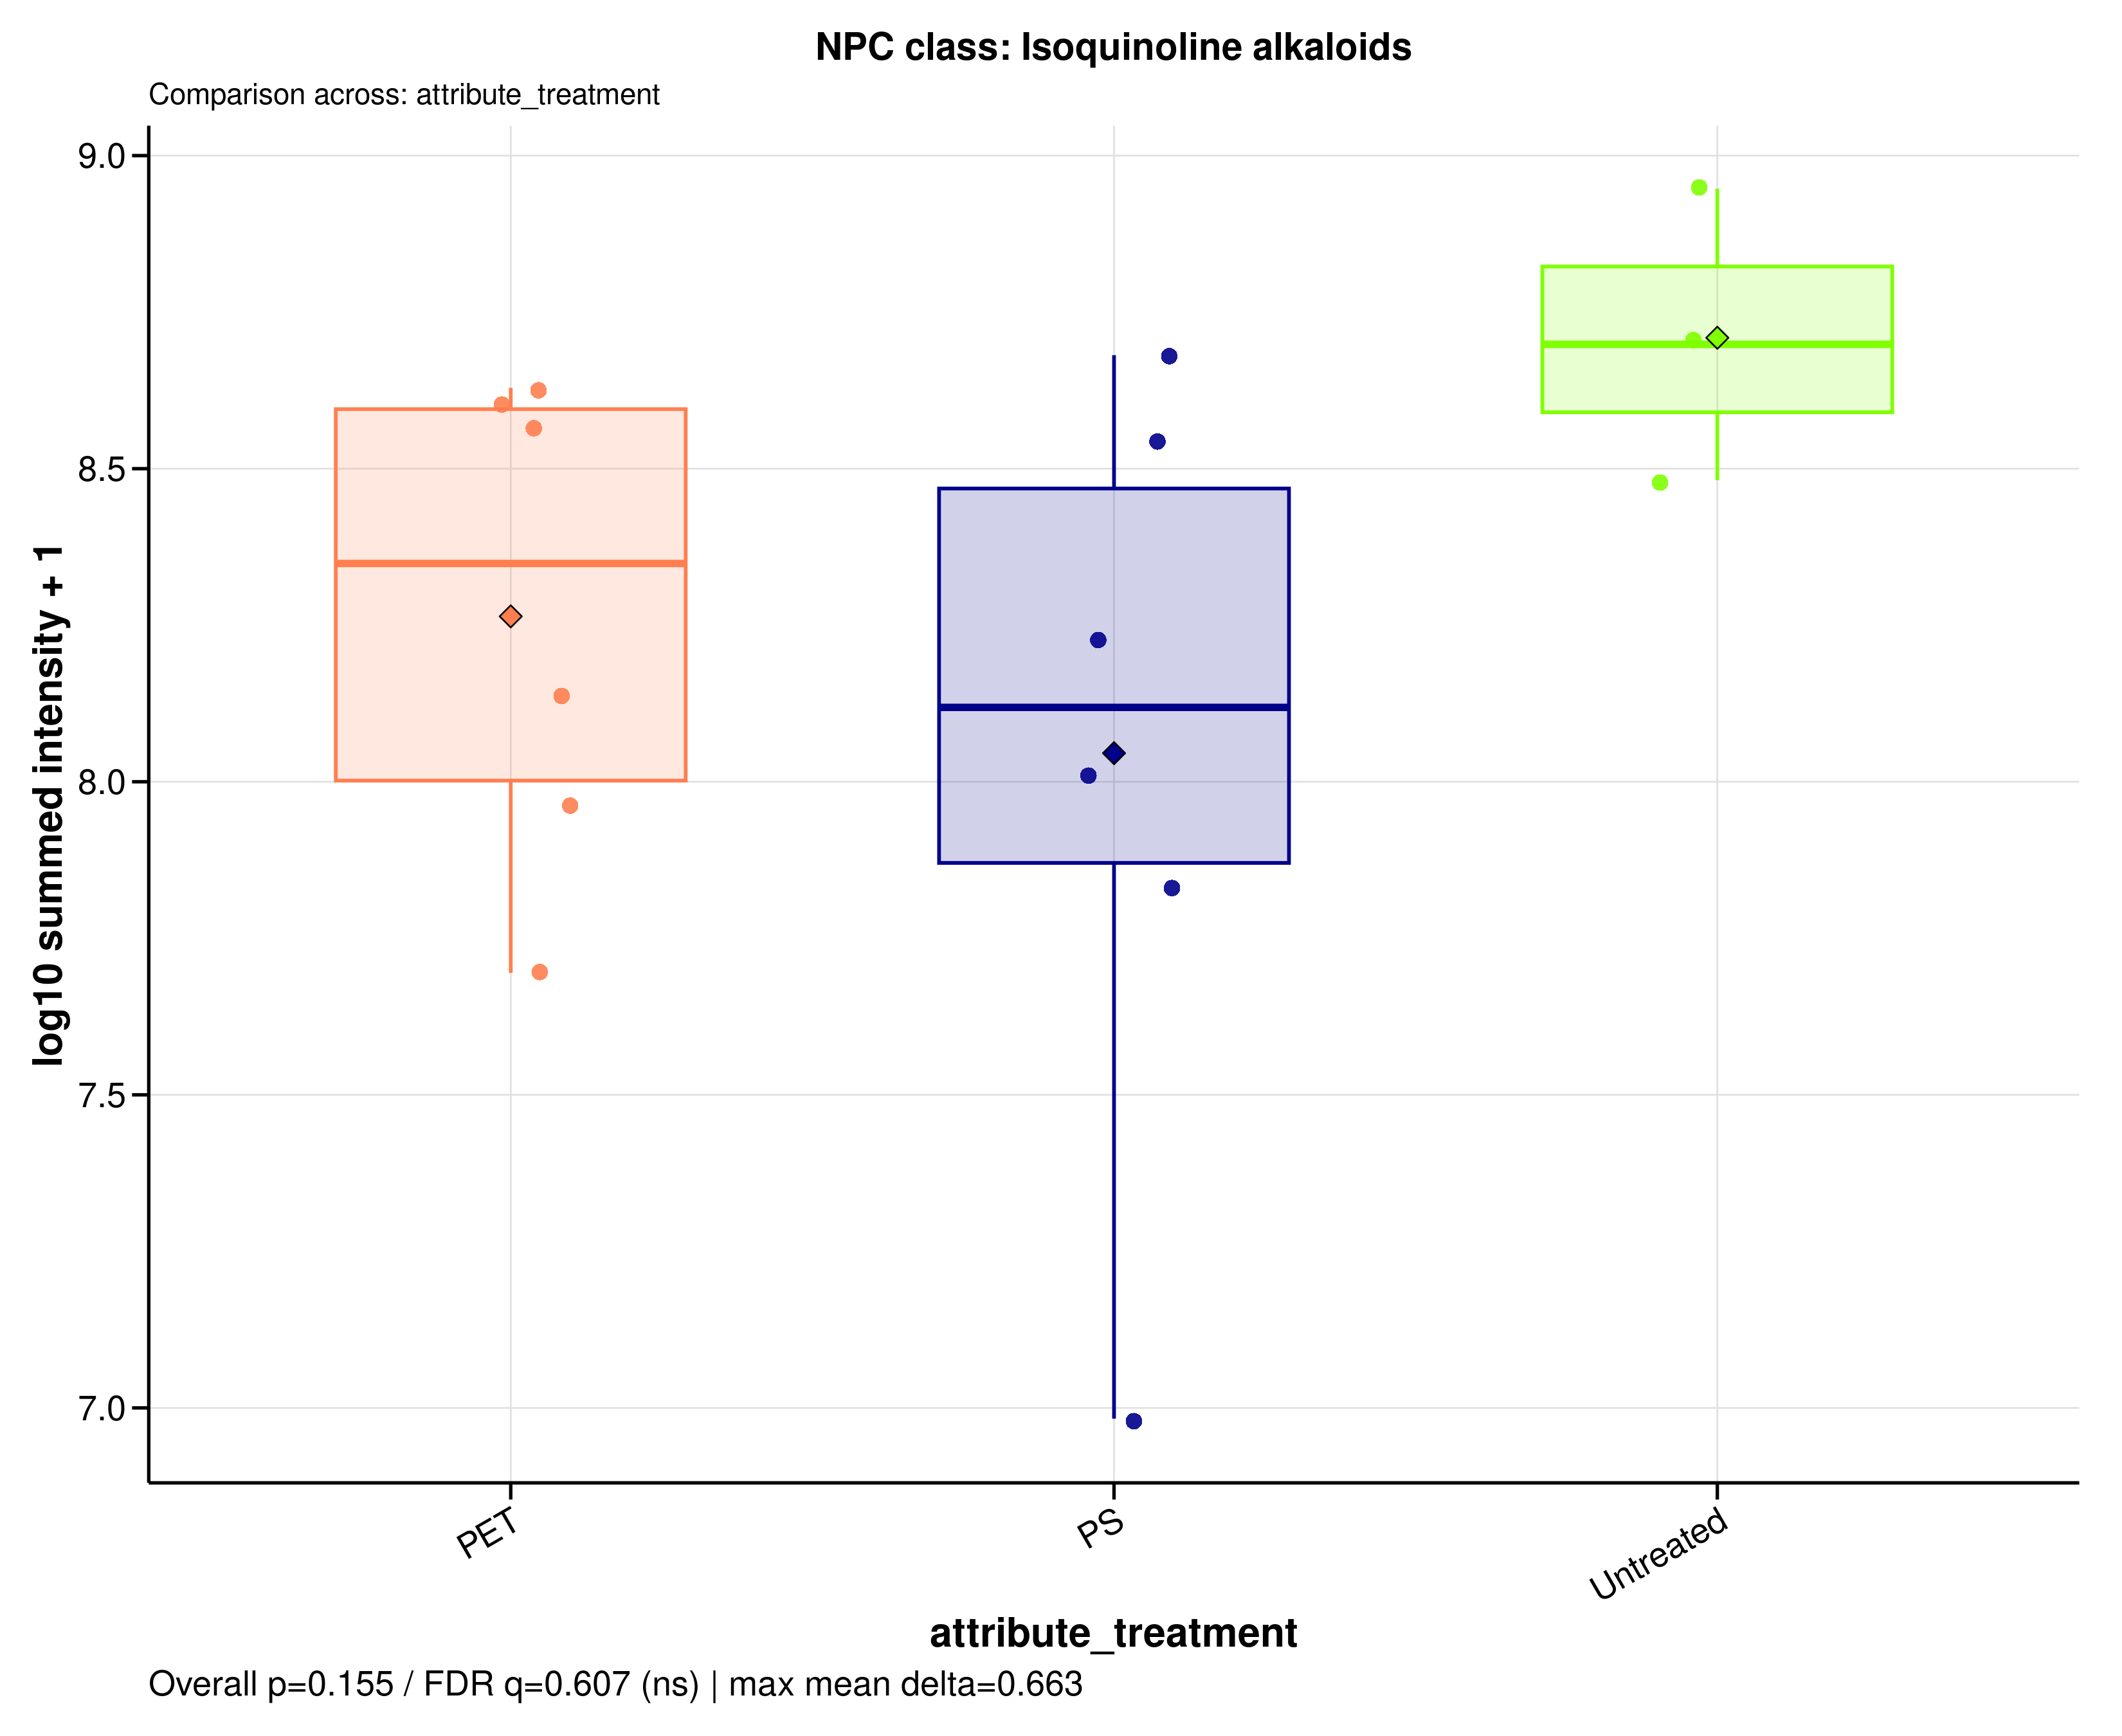

The table this chart was drawn from, first rows:
sample_id	group	data_source	npc_level	npc_term	npc_label	npc_plot_label	npc_pathway	npc_superclass	npc_class	n_features	summed_intensity	plot_intensity	npc_overall_test	npc_overall_p_value	npc_overall_q_value	npc_overall_significance	npc_max_mean_difference	npc_max_median_difference
A549_110626_PET05	PET	raw	class	Isoquinoline alkaloids	NPC class: Isoquinoline alkaloids	Isoquinoline alkaloids	Alkaloids	Tyrosine alkaloids	Isoquinoline alkaloids	8	134950024	8.13	kruskal_wallis	0.1553	0.6072	ns	0.6634	0.5798
A549_110626_PET100	PET	raw	class	Isoquinoline alkaloids	NPC class: Isoquinoline alkaloids	Isoquinoline alkaloids	Alkaloids	Tyrosine alkaloids	Isoquinoline alkaloids	8	425847211	8.629	kruskal_wallis	0.1553	0.6072	ns	0.6634	0.5798
A549_110626_PS05	PS	raw	class	Isoquinoline alkaloids	NPC class: Isoquinoline alkaloids	Isoquinoline alkaloids	Alkaloids	Tyrosine alkaloids	Isoquinoline alkaloids	8	66803340	7.825	kruskal_wallis	0.1553	0.6072	ns	0.6634	0.5798
A549_110626_PS100	PS	raw	class	Isoquinoline alkaloids	NPC class: Isoquinoline alkaloids	Isoquinoline alkaloids	Alkaloids	Tyrosine alkaloids	Isoquinoline alkaloids	8	101673326	8.007	kruskal_wallis	0.1553	0.6072	ns	0.6634	0.5798
A549_110626_untreated	Untreated	raw	class	Isoquinoline alkaloids	NPC class: Isoquinoline alkaloids	Isoquinoline alkaloids	Alkaloids	Tyrosine alkaloids	Isoquinoline alkaloids	8	499555980	8.699	kruskal_wallis	0.1553	0.6072	ns	0.6634	0.5798
A549_180626_PET05	PET	raw	class	Isoquinoline alkaloids	NPC class: Isoquinoline alkaloids	Isoquinoline alkaloids	Alkaloids	Tyrosine alkaloids	Isoquinoline alkaloids	8	91014340	7.959	kruskal_wallis	0.1553	0.6072	ns	0.6634	0.5798
A549_180626_PET100	PET	raw	class	Isoquinoline alkaloids	NPC class: Isoquinoline alkaloids	Isoquinoline alkaloids	Alkaloids	Tyrosine alkaloids	Isoquinoline alkaloids	8	369035880	8.567	kruskal_wallis	0.1553	0.6072	ns	0.6634	0.5798
A549_180626_PS05	PS	raw	class	Isoquinoline alkaloids	NPC class: Isoquinoline alkaloids	Isoquinoline alkaloids	Alkaloids	Tyrosine alkaloids	Isoquinoline alkaloids	8	479993103	8.681	kruskal_wallis	0.1553	0.6072	ns	0.6634	0.5798
A549_180626_PS100	PS	raw	class	Isoquinoline alkaloids	NPC class: Isoquinoline alkaloids	Isoquinoline alkaloids	Alkaloids	Tyrosine alkaloids	Isoquinoline alkaloids	8	352928667	8.548	kruskal_wallis	0.1553	0.6072	ns	0.6634	0.5798
A549_180626_untreated	Untreated	raw	class	Isoquinoline alkaloids	NPC class: Isoquinoline alkaloids	Isoquinoline alkaloids	Alkaloids	Tyrosine alkaloids	Isoquinoline alkaloids	8	885338578	8.947	kruskal_wallis	0.1553	0.6072	ns	0.6634	0.5798
A549_210626_PET05	PET	raw	class	Isoquinoline alkaloids	NPC class: Isoquinoline alkaloids	Isoquinoline alkaloids	Alkaloids	Tyrosine alkaloids	Isoquinoline alkaloids	8	402192426	8.604	kruskal_wallis	0.1553	0.6072	ns	0.6634	0.5798
A549_210626_PET100	PET	raw	class	Isoquinoline alkaloids	NPC class: Isoquinoline alkaloids	Isoquinoline alkaloids	Alkaloids	Tyrosine alkaloids	Isoquinoline alkaloids	8	49506750	7.695	kruskal_wallis	0.1553	0.6072	ns	0.6634	0.5798
A549_210626_PS05	PS	raw	class	Isoquinoline alkaloids	NPC class: Isoquinoline alkaloids	Isoquinoline alkaloids	Alkaloids	Tyrosine alkaloids	Isoquinoline alkaloids	8	9611666	6.983	kruskal_wallis	0.1553	0.6072	ns	0.6634	0.5798
A549_210626_PS100	PS	raw	class	Isoquinoline alkaloids	NPC class: Isoquinoline alkaloids	Isoquinoline alkaloids	Alkaloids	Tyrosine alkaloids	Isoquinoline alkaloids	8	169943158	8.23	kruskal_wallis	0.1553	0.6072	ns	0.6634	0.5798
A549_210626_untreated	Untreated	raw	class	Isoquinoline alkaloids	NPC class: Isoquinoline alkaloids	Isoquinoline alkaloids	Alkaloids	Tyrosine alkaloids	Isoquinoline alkaloids	8	303076090	8.482	kruskal_wallis	0.1553	0.6072	ns	0.6634	0.5798
